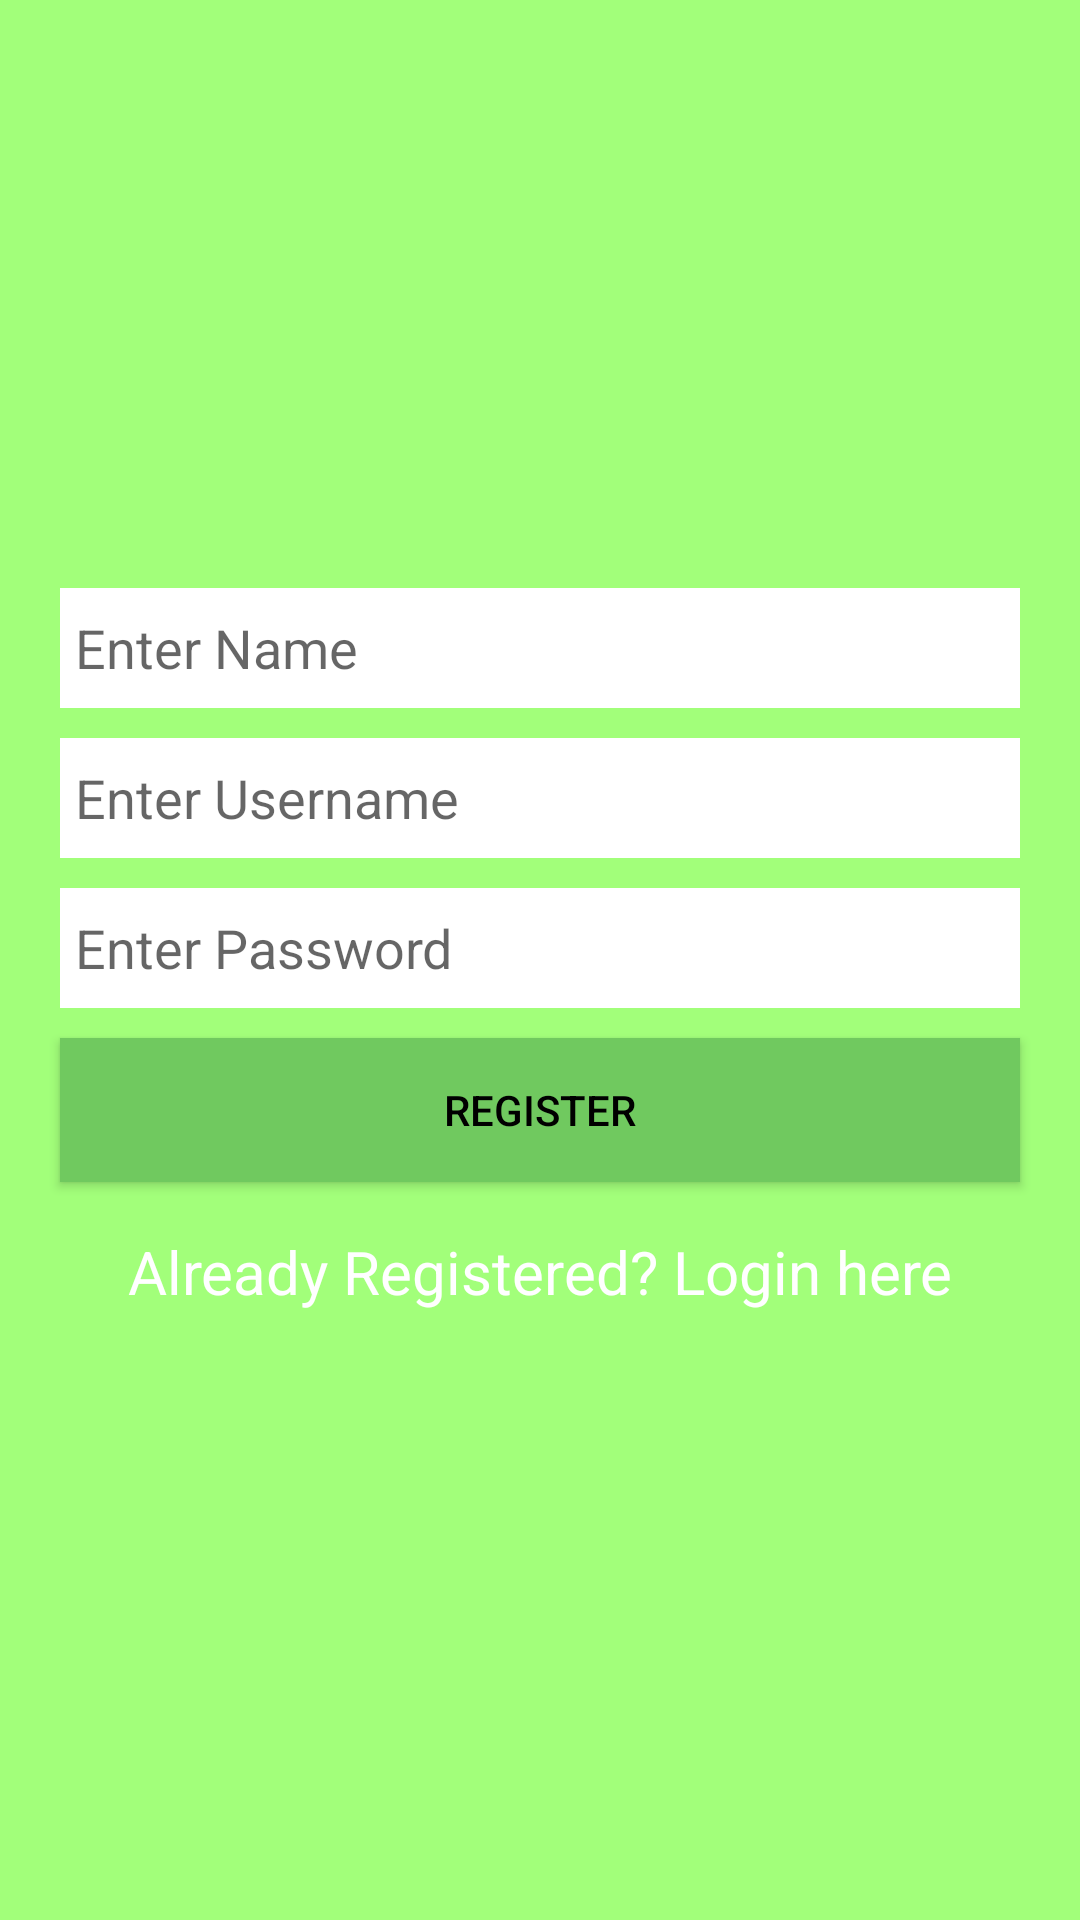

Layout XML and referenced resources for this Android screen:
<!-- AndroidManifest.xml: activity theme AppTheme -->
<!-- res/layout/activity_login.xml -->
<?xml version="1.0" encoding="utf-8"?>
<LinearLayout xmlns:android="http://schemas.android.com/apk/res/android"
    xmlns:tools="http://schemas.android.com/tools"
    android:layout_width="match_parent"
    android:layout_height="match_parent"
    android:orientation="vertical"
    android:gravity="center"
    android:background="#a2ff7a">

    <EditText
        android:layout_width="match_parent"
        android:layout_height="40dp"
        android:id="@+id/etname"
        android:layout_marginRight="20dp"
        android:layout_marginLeft="20dp"
        android:paddingLeft="5dp"
        android:background="#fff"
        android:hint="Enter Name" />

    <EditText
        android:layout_width="match_parent"
        android:layout_height="40dp"
        android:id="@+id/etusername"
        android:layout_marginTop="10dp"
        android:layout_marginRight="20dp"
        android:layout_marginLeft="20dp"
        android:paddingLeft="5dp"
        android:background="#fff"
        android:hint="Enter Username" />
    <EditText
        android:layout_width="match_parent"
        android:layout_height="40dp"
        android:inputType="textPassword"
        android:id="@+id/etpassword"
        android:layout_marginTop="10dp"
        android:layout_marginRight="20dp"
        android:layout_marginLeft="20dp"
        android:paddingLeft="5dp"
        android:background="#fff"
        android:hint="Enter Password" />
    <Button
        android:layout_width="match_parent"
        android:layout_height="wrap_content"
        android:id="@+id/btn"
        android:text="Register"
        android:background="#70c95f"
        android:textColor="#000"
        android:layout_marginTop="10dp"
        android:layout_marginLeft="20dp"
        android:layout_marginRight="20dp"/>
    <TextView
        android:layout_width="match_parent"
        android:layout_height="40dp"
        android:id="@+id/tvlogin"
        android:gravity="center"
        android:layout_marginTop="10dp"
        android:textColor="#fff"
        android:textSize="20sp"
        android:text="Already Registered? Login here"/>
</LinearLayout>
<!-- resources referenced by this layout -->
<resources>
  <style name="AppTheme" parent="Theme.AppCompat.Light.NoActionBar">
    
      <item name="colorPrimary">#78ff52</item>
      <item name="colorPrimaryDark">#90e378</item>
      <item name="colorAccent">#5cb045</item>
  
  
    </style>
</resources>
